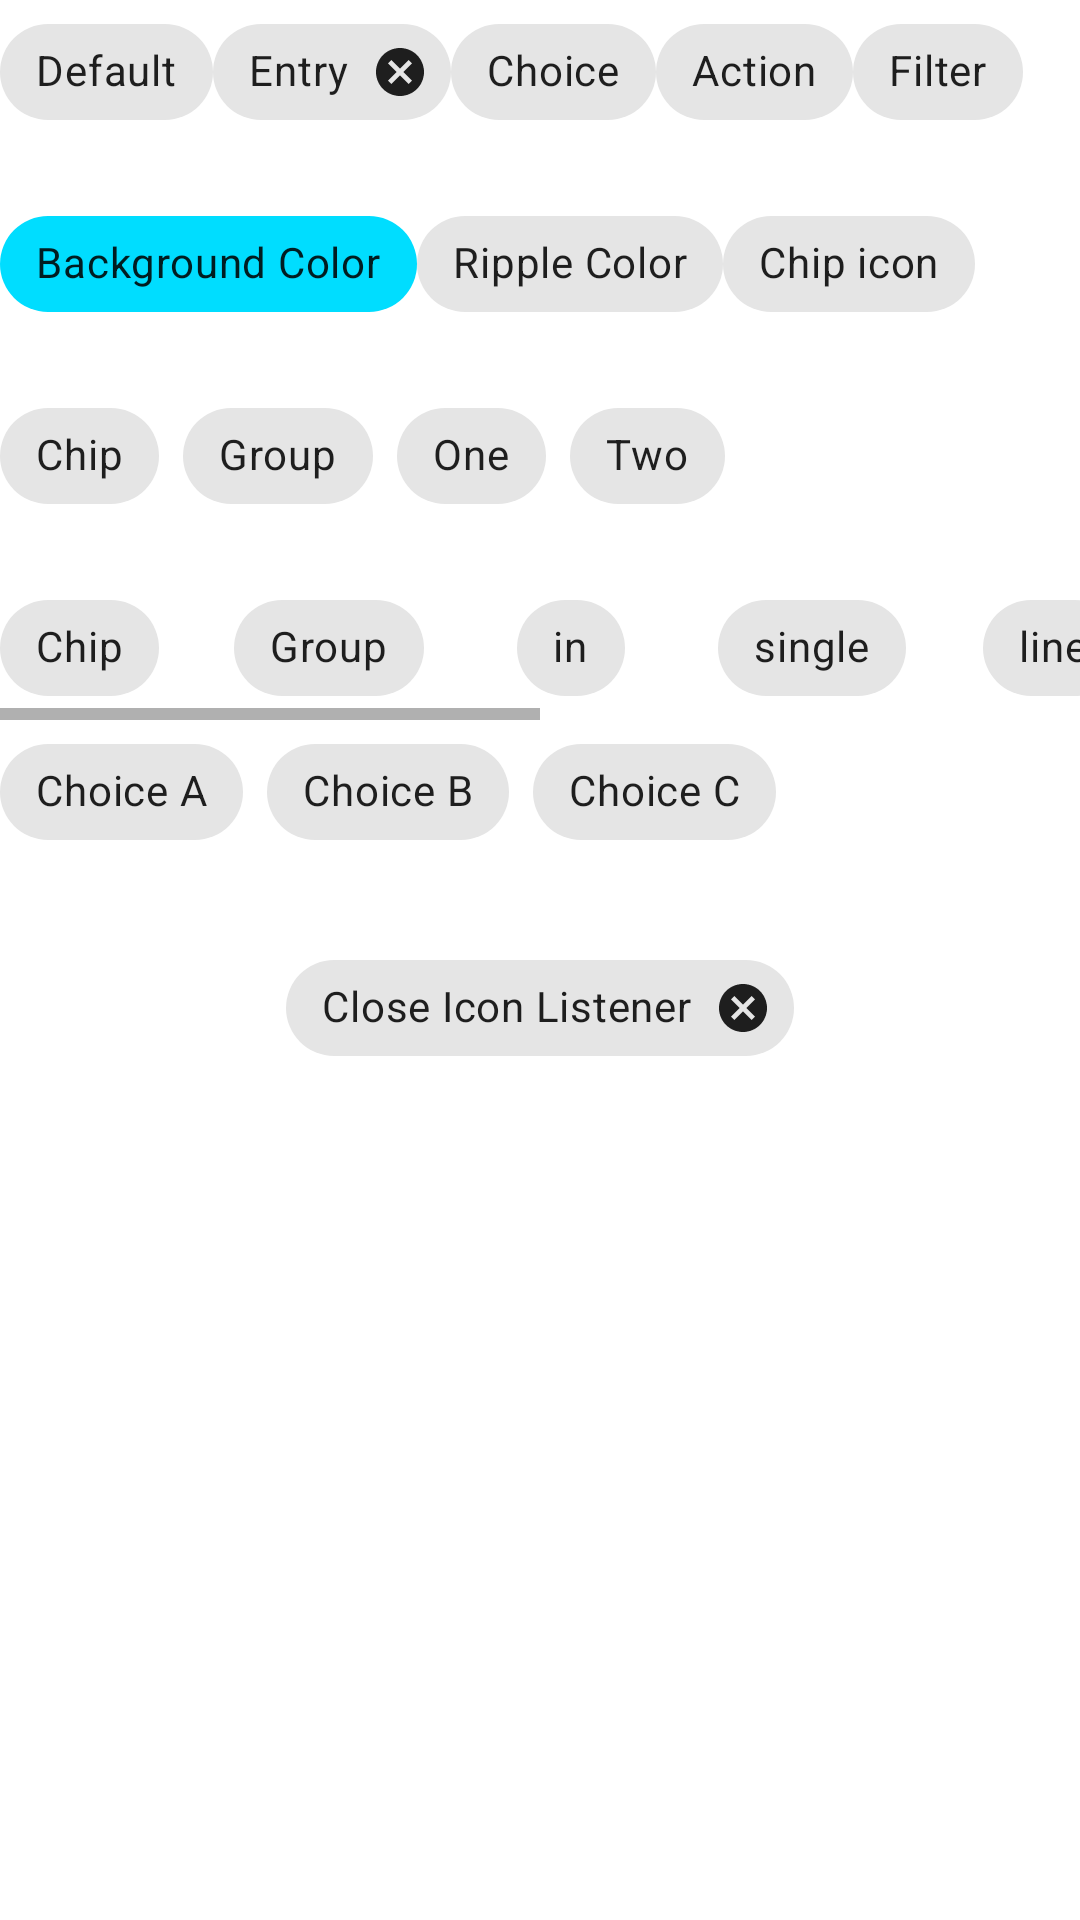

Here is an Android app screen rendered from its layout file. Give the layout XML and the strings, colors and styles it references.
<!-- AndroidManifest.xml: application theme Theme.PictureOfTheDay -->
<!-- res/layout/fragment_chips.xml -->
<?xml version="1.0" encoding="utf-8"?>
<LinearLayout xmlns:android="http://schemas.android.com/apk/res/android"
    xmlns:app="http://schemas.android.com/apk/res-auto"
    android:layout_width="match_parent"
    android:layout_height="match_parent"
    android:orientation="vertical">

    <LinearLayout
        android:layout_width="match_parent"
        android:layout_height="wrap_content"
        android:orientation="horizontal">

        <com.google.android.material.chip.Chip
            android:layout_width="wrap_content"
            android:layout_height="wrap_content"
            android:text="Default" />

        <com.google.android.material.chip.Chip
            style="@style/Widget.MaterialComponents.Chip.Entry"
            android:layout_width="wrap_content"
            android:layout_height="wrap_content"
            android:text="Entry" />

        <com.google.android.material.chip.Chip
            style="@style/Widget.MaterialComponents.Chip.Choice"
            android:layout_width="wrap_content"
            android:layout_height="wrap_content"
            android:text="Choice" />

        <com.google.android.material.chip.Chip
            style="@style/Widget.MaterialComponents.Chip.Action"
            android:layout_width="wrap_content"
            android:layout_height="wrap_content"
            android:text="Action" />

        <com.google.android.material.chip.Chip
            style="@style/Widget.MaterialComponents.Chip.Filter"
            android:layout_width="wrap_content"
            android:layout_height="wrap_content"
            android:text="Filter" />
    </LinearLayout>

    <LinearLayout
        android:layout_width="match_parent"
        android:layout_height="wrap_content"
        android:layout_marginTop="16dp"
        android:orientation="horizontal">

        <com.google.android.material.chip.Chip
            android:layout_width="wrap_content"
            android:layout_height="wrap_content"
            android:text="Background Color"
            app:chipBackgroundColor="@android:color/holo_blue_bright" />

        <com.google.android.material.chip.Chip
            style="@style/Widget.MaterialComponents.Chip.Choice"
            android:layout_width="wrap_content"
            android:layout_height="wrap_content"
            android:text="Ripple Color"
            app:rippleColor="@android:color/holo_orange_dark" />

        <com.google.android.material.chip.Chip
            android:layout_width="wrap_content"
            android:layout_height="wrap_content"
            android:text="Chip icon"
            app:chipIcon="@drawable/ic_archive"
            app:iconStartPadding="10dp" />
    </LinearLayout>

    <com.google.android.material.chip.ChipGroup
        android:layout_width="wrap_content"
        android:layout_height="wrap_content"
        android:layout_marginTop="16dp">

        <com.google.android.material.chip.Chip
            android:layout_width="wrap_content"
            android:layout_height="wrap_content"
            android:text="Chip" />

        <com.google.android.material.chip.Chip
            android:layout_width="wrap_content"
            android:layout_height="wrap_content"
            android:text="Group" />

        <com.google.android.material.chip.Chip
            android:layout_width="wrap_content"
            android:layout_height="wrap_content"
            android:text="One" />

        <com.google.android.material.chip.Chip
            android:layout_width="wrap_content"
            android:layout_height="wrap_content"
            android:text="Two" />
    </com.google.android.material.chip.ChipGroup>

    <HorizontalScrollView
        android:layout_width="match_parent"
        android:layout_height="wrap_content"
        android:layout_marginTop="16dp">

        <com.google.android.material.chip.ChipGroup
            android:layout_width="wrap_content"
            android:layout_height="wrap_content"
            app:chipSpacingHorizontal="25dp"
            app:singleLine="true">

            <com.google.android.material.chip.Chip
                style="@style/Widget.MaterialComponents.Chip.Choice"
                android:layout_width="wrap_content"
                android:layout_height="wrap_content"
                android:text="Chip" />

            <com.google.android.material.chip.Chip
                style="@style/Widget.MaterialComponents.Chip.Choice"
                android:layout_width="wrap_content"
                android:layout_height="wrap_content"
                android:text="Group" />

            <com.google.android.material.chip.Chip
                style="@style/Widget.MaterialComponents.Chip.Choice"
                android:layout_width="wrap_content"
                android:layout_height="wrap_content"
                android:text="in" />

            <com.google.android.material.chip.Chip
                style="@style/Widget.MaterialComponents.Chip.Choice"
                android:layout_width="wrap_content"
                android:layout_height="wrap_content"
                android:text="single" />

            <com.google.android.material.chip.Chip
                style="@style/Widget.MaterialComponents.Chip.Choice"
                android:layout_width="wrap_content"
                android:layout_height="wrap_content"
                android:text="line" />

            <com.google.android.material.chip.Chip
                style="@style/Widget.MaterialComponents.Chip.Choice"
                android:layout_width="wrap_content"
                android:layout_height="wrap_content"
                android:text="add" />

            <com.google.android.material.chip.Chip
                style="@style/Widget.MaterialComponents.Chip.Choice"
                android:layout_width="wrap_content"
                android:layout_height="wrap_content"
                android:text="a" />

            <com.google.android.material.chip.Chip
                style="@style/Widget.MaterialComponents.Chip.Choice"
                android:layout_width="wrap_content"
                android:layout_height="wrap_content"
                android:text="horizontal" />

            <com.google.android.material.chip.Chip
                style="@style/Widget.MaterialComponents.Chip.Choice"
                android:layout_width="wrap_content"
                android:layout_height="wrap_content"
                android:text="scroll" />
        </com.google.android.material.chip.ChipGroup>
    </HorizontalScrollView>

    <com.google.android.material.chip.ChipGroup
        android:id="@+id/chipGroup"
        android:layout_width="wrap_content"
        android:layout_height="wrap_content"
        app:singleSelection="true">

        <com.google.android.material.chip.Chip
            style="@style/Widget.MaterialComponents.Chip.Choice"
            android:layout_width="wrap_content"
            android:layout_height="wrap_content"
            android:text="Choice A" />

        <com.google.android.material.chip.Chip
            style="@style/Widget.MaterialComponents.Chip.Choice"
            android:layout_width="wrap_content"
            android:layout_height="wrap_content"
            android:text="Choice B" />

        <com.google.android.material.chip.Chip
            style="@style/Widget.MaterialComponents.Chip.Choice"
            android:layout_width="wrap_content"
            android:layout_height="wrap_content"
            android:text="Choice C" />
    </com.google.android.material.chip.ChipGroup>

    <com.google.android.material.chip.Chip
        android:id="@+id/chipClose"
        style="@style/Widget.MaterialComponents.Chip.Entry"
        android:layout_width="wrap_content"
        android:layout_height="wrap_content"
        android:layout_gravity="center_horizontal"
        android:layout_marginTop="24dp"
        android:text="Close Icon Listener" />
</LinearLayout>
<!-- resources referenced by this layout -->
<resources>
  <style name="Theme.PictureOfTheDay" parent="Theme.MaterialComponents.DayNight.DarkActionBar">
          
          <item name="colorPrimary">@color/purple_500</item>
          <item name="colorPrimaryVariant">@color/purple_700</item>
          <item name="colorOnPrimary">@color/white</item>
          
          <item name="colorSecondary">@color/teal_200</item>
          <item name="colorSecondaryVariant">@color/teal_700</item>
          <item name="colorOnSecondary">@color/black</item>
          
          <item name="android:statusBarColor">?attr/colorPrimaryVariant</item>
          
      </style>
  <color name="purple_500">#FF6200EE</color>
  <color name="purple_700">#FF3700B3</color>
  <color name="white">#FFFFFFFF</color>
  <color name="teal_200">#FF03DAC5</color>
  <color name="teal_700">#FF018786</color>
  <color name="black">#FF000000</color>
</resources>
